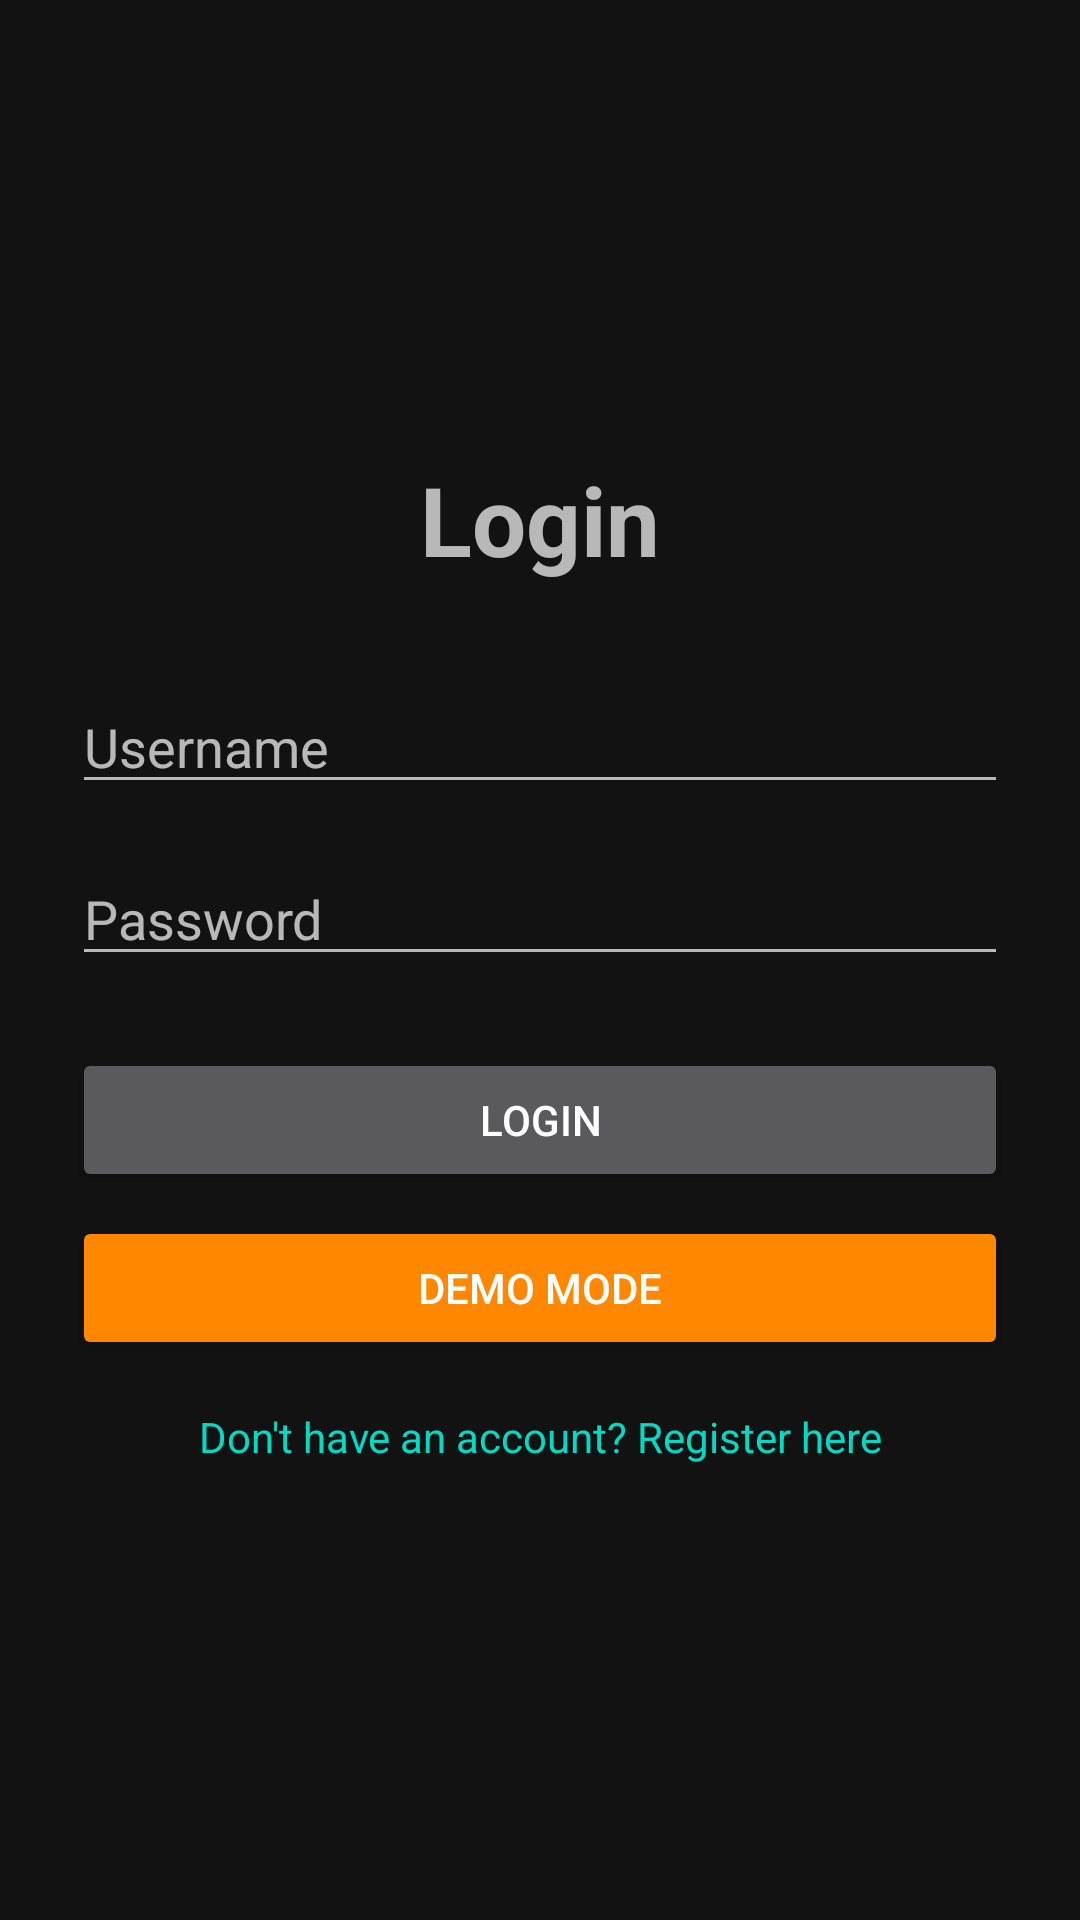

Reconstruct the res/layout file that produces this screen, plus the resources it refers to.
<!-- AndroidManifest.xml: activity theme Theme.CLockedInProjectT9 -->
<!-- res/layout/activity_login.xml -->
<?xml version="1.0" encoding="utf-8"?>
<LinearLayout xmlns:android="http://schemas.android.com/apk/res/android"
    android:layout_width="match_parent"
    android:layout_height="match_parent"
    android:orientation="vertical"
    android:padding="24dp"
    android:gravity="center_vertical">

    <TextView
        android:layout_width="match_parent"
        android:layout_height="wrap_content"
        android:text="Login"
        android:textSize="32sp"
        android:textStyle="bold"
        android:gravity="center"
        android:layout_marginBottom="32dp"/>

    <EditText
        android:id="@+id/usernameEditText"
        android:layout_width="match_parent"
        android:layout_height="wrap_content"
        android:hint="Username"
        android:inputType="textPersonName"
        android:layout_marginBottom="16dp"/>

    <EditText
        android:id="@+id/passwordEditText"
        android:layout_width="match_parent"
        android:layout_height="wrap_content"
        android:hint="Password"
        android:inputType="textPassword"
        android:layout_marginBottom="24dp"/>

    <Button
        android:id="@+id/loginButton"
        android:layout_width="match_parent"
        android:layout_height="wrap_content"
        android:text="Login"
        android:layout_marginBottom="8dp"/>

    <Button
        android:id="@+id/demoModeButton"
        android:layout_width="match_parent"
        android:layout_height="wrap_content"
        android:text="Demo Mode"
        android:backgroundTint="@android:color/holo_orange_dark"
        android:layout_marginBottom="16dp"/>

    <TextView
        android:id="@+id/registerTextView"
        android:layout_width="match_parent"
        android:layout_height="wrap_content"
        android:text="Don't have an account? Register here"
        android:gravity="center"
        android:textColor="?android:attr/colorAccent"
        android:clickable="true"
        android:focusable="true"/>

</LinearLayout>
<!-- resources referenced by this layout -->
<resources>
  <style name="Theme.CLockedInProjectT9" parent="Theme.MaterialComponents.NoActionBar" />
</resources>
